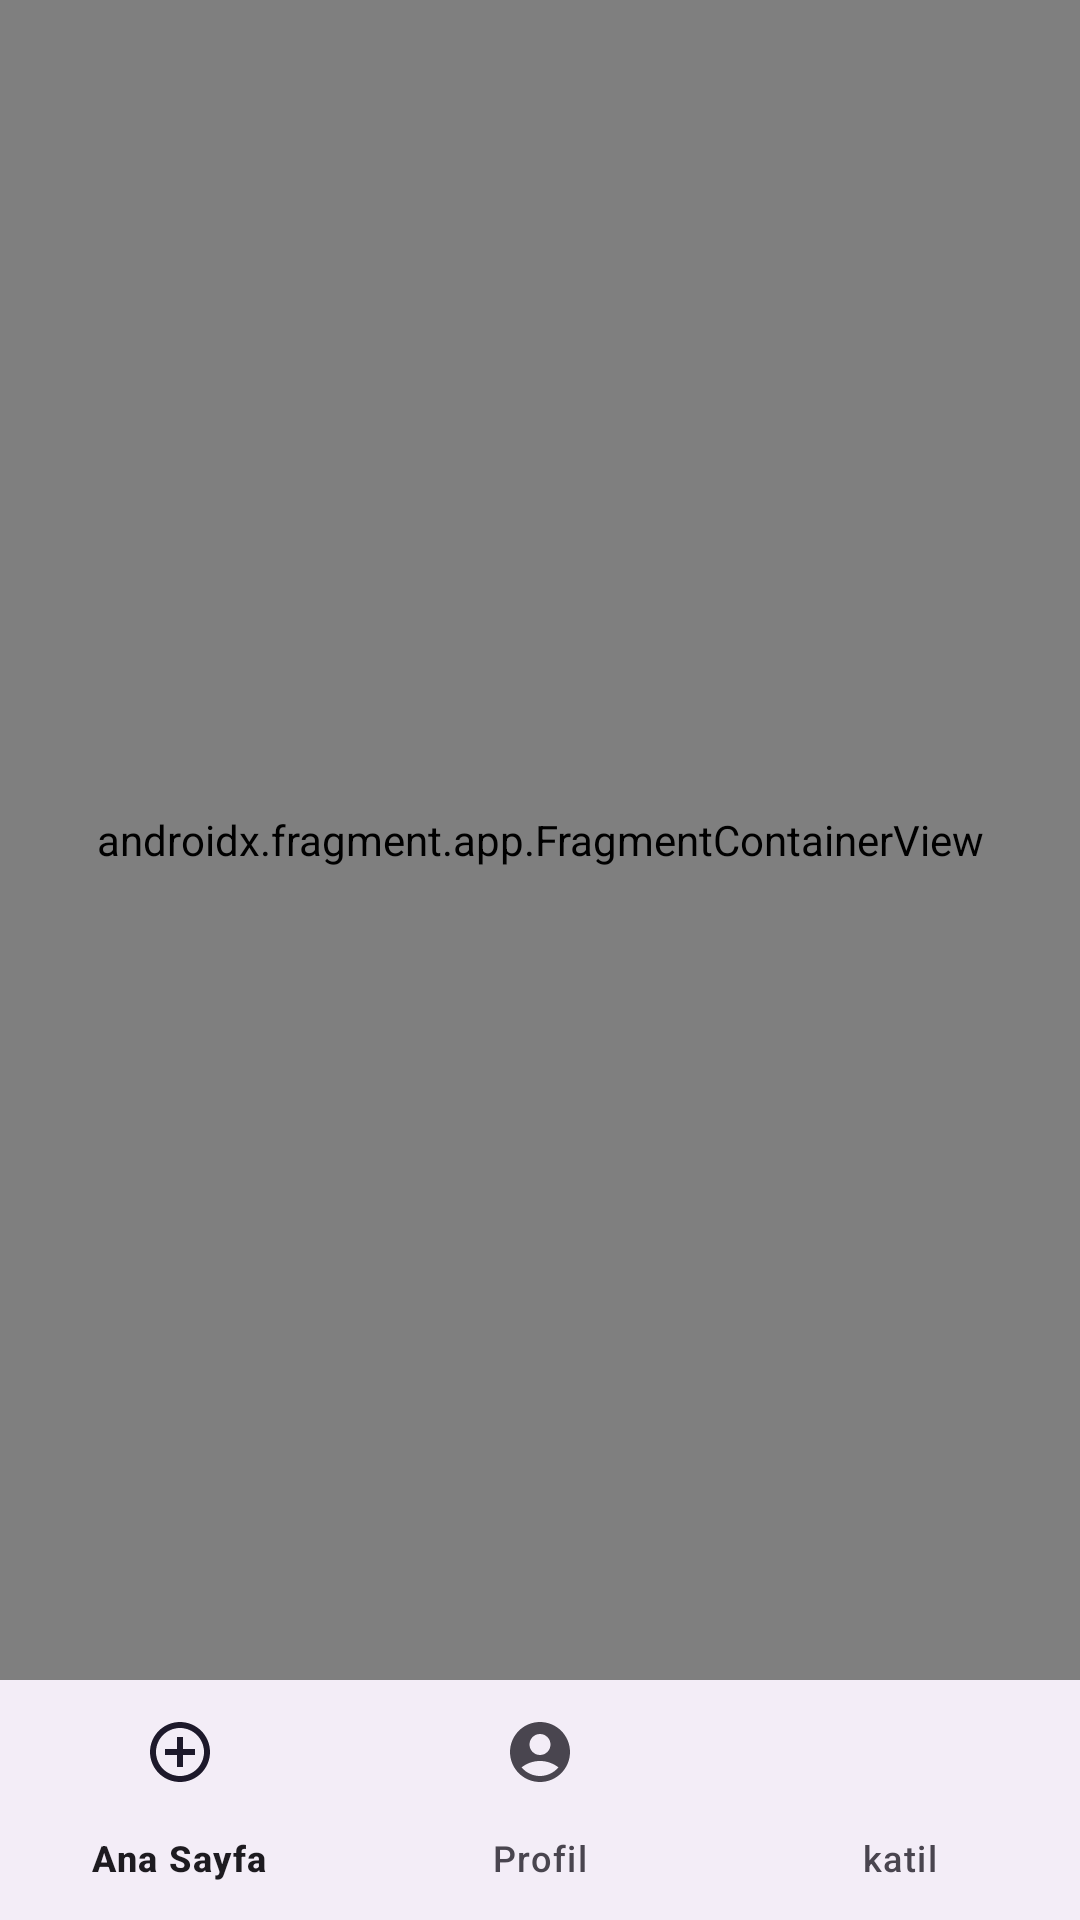

Here is an Android app screen rendered from its layout file. Give the layout XML and the strings, colors and styles it references.
<!-- AndroidManifest.xml: application theme Theme.Login -->
<!-- res/layout/activity_main.xml -->
<?xml version="1.0" encoding="utf-8"?>
<androidx.constraintlayout.widget.ConstraintLayout xmlns:android="http://schemas.android.com/apk/res/android"
    xmlns:app="http://schemas.android.com/apk/res-auto"
    xmlns:tools="http://schemas.android.com/tools"
    android:layout_width="match_parent"
    android:layout_height="match_parent"
    tools:context=".MainActivity">

    <androidx.fragment.app.FragmentContainerView
        android:id="@+id/fragmentContainerView"
        android:name="androidx.navigation.fragment.NavHostFragment"
        android:layout_width="0dp"
        android:layout_height="0dp"
        app:defaultNavHost="true"
        app:layout_constraintBottom_toTopOf="@+id/bottomNavigationView"
        app:layout_constraintEnd_toEndOf="parent"
        app:layout_constraintHorizontal_bias="0.49"
        app:layout_constraintStart_toStartOf="parent"
        app:layout_constraintTop_toTopOf="parent"
        app:navGraph="@navigation/main_nav" />

    <com.google.android.material.bottomnavigation.BottomNavigationView
        android:id="@+id/bottomNavigationView"
        android:layout_width="0dp"
        android:layout_height="wrap_content"
        app:layout_constraintBottom_toBottomOf="parent"
        app:layout_constraintEnd_toEndOf="parent"
        app:layout_constraintStart_toStartOf="parent"
        app:menu="@menu/bottom_menu" />


</androidx.constraintlayout.widget.ConstraintLayout>
<!-- resources referenced by this layout -->
<resources>
  <style name="Theme.Login" parent="Base.Theme.Login" />
  <style name="Base.Theme.Login" parent="Theme.Material3.DayNight.NoActionBar">
          
           <item name="colorPrimary">@color/green</item>
           <item name="colorPrimaryVariant">@color/green</item>
           <item name="android:statusBarColor">@color/green</item>
      </style>
  <color name="green">#0D7511</color>
</resources>
